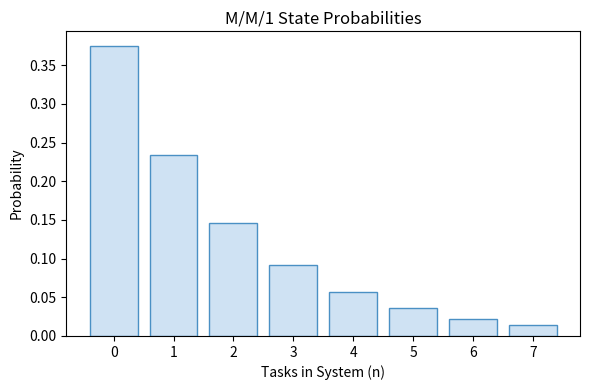

Here is the Python script that generated this plot:
import os
import numpy as np
import matplotlib.pyplot as plt

n = np.arange(0, 8)
rho = 0.625
prob = (1 - rho) * (rho**n)
plt.figure(figsize=(6,4))
plt.bar(n, prob, color='#cfe2f3', edgecolor='#4a90c4')
plt.xlabel('Tasks in System (n)')
plt.ylabel('Probability')
plt.title('M/M/1 State Probabilities')
plt.tight_layout()
plt.savefig(os.environ.get('VISUAL_OUT_PATH', 'out.svg'), format='svg', bbox_inches='tight')
